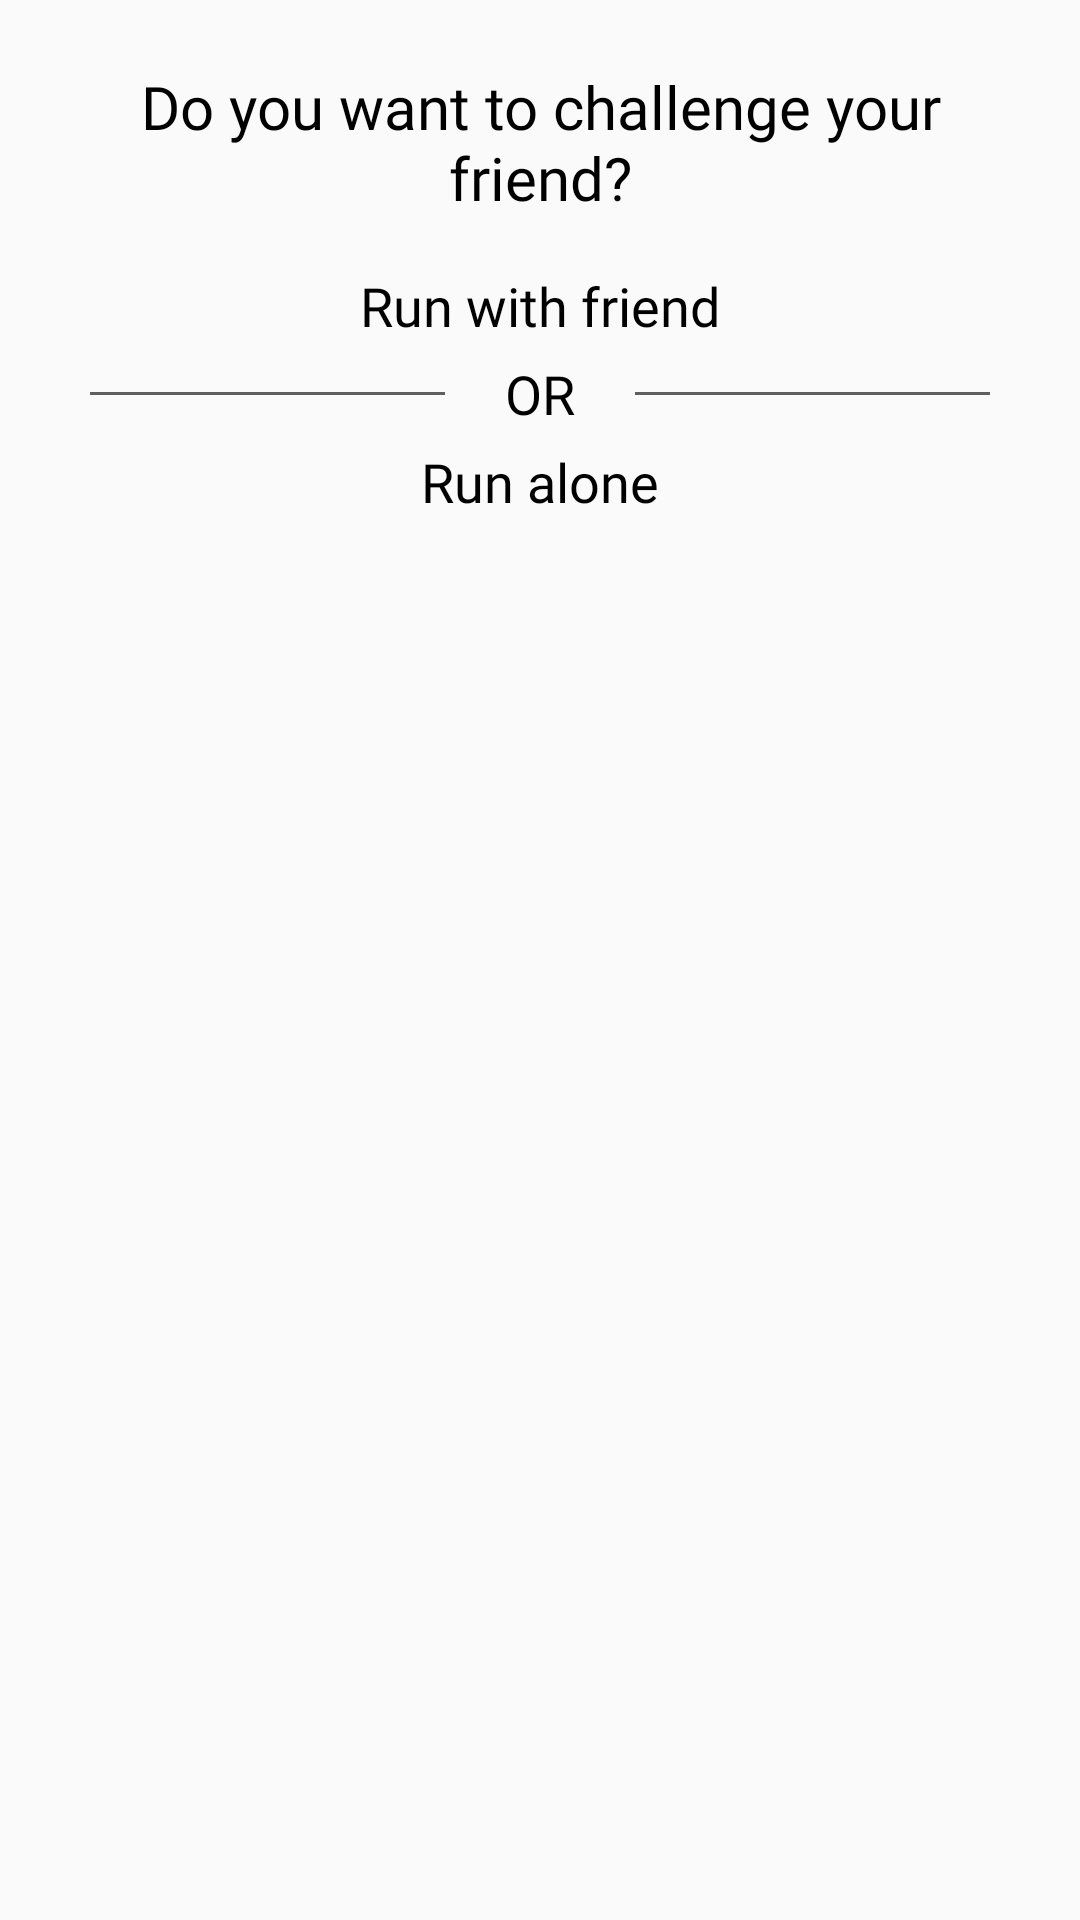

Here is an Android app screen rendered from its layout file. Give the layout XML and the strings, colors and styles it references.
<!-- AndroidManifest.xml: application theme Theme.Fitness_tracking_app -->
<!-- res/layout/frag_bottom_sheet_new_record.xml -->
<?xml version="1.0" encoding="utf-8"?>
<LinearLayout xmlns:android="http://schemas.android.com/apk/res/android"
    xmlns:tools="http://schemas.android.com/tools"
    android:layout_width="match_parent"
    android:layout_height="match_parent"
    android:orientation="vertical">

    <LinearLayout
        android:id="@+id/ll_container"
        android:layout_width="match_parent"
        android:layout_height="wrap_content"
        android:orientation="vertical"
        android:padding="@dimen/margin_10">

        <TextView
            android:id="@+id/tv_title"
            style="@style/DialogHeader"
            android:layout_width="match_parent"
            android:layout_height="wrap_content"
            android:layout_margin="@dimen/margin_12"
            android:gravity="center"
            android:text="@string/do_you_want_to_challenge_your_friend" />

        <TextView
            android:id="@+id/tv_with_friend"
            style="@style/Body4"
            android:layout_width="match_parent"
            android:layout_height="wrap_content"
            android:layout_margin="@dimen/margin_5"
            android:gravity="center"
            android:text="@string/run_with_friend" />

        <LinearLayout
            android:layout_width="match_parent"
            android:layout_height="wrap_content"
            android:orientation="horizontal">

            <View
                android:layout_width="0dp"
                android:layout_height="1dp"
                android:layout_gravity="center"
                android:layout_marginStart="@dimen/margin_20"
                android:layout_marginEnd="@dimen/margin_20"
                android:layout_weight="1"
                android:background="@color/grey_400" />

            <TextView
                style="@style/Body4"
                android:layout_width="wrap_content"
                android:layout_height="wrap_content"
                android:text="@string/or" />

            <View
                android:layout_width="0dp"
                android:layout_height="1dp"
                android:layout_gravity="center"
                android:layout_marginStart="@dimen/margin_20"
                android:layout_marginEnd="@dimen/margin_20"
                android:layout_weight="1"
                android:background="@color/grey_400" />

        </LinearLayout>


        <TextView
            android:id="@+id/tv_alone"
            style="@style/Body4"
            android:layout_width="match_parent"
            android:layout_height="wrap_content"
            android:layout_margin="@dimen/margin_5"
            android:clickable="true"
            android:focusable="true"
            android:gravity="center"
            android:text="@string/run_alone" />

    </LinearLayout>

    <androidx.recyclerview.widget.RecyclerView
        android:id="@+id/rv_challenges"
        android:layout_width="match_parent"
        android:layout_height="wrap_content"
        android:layout_marginStart="@dimen/margin_10"
        android:layout_marginEnd="@dimen/margin_10"
        android:visibility="visible"
        tools:itemCount="10"
        tools:listitem="@layout/item_challenge_friend" />

    <LinearLayout
        android:id="@+id/ll_no_friends"
        android:layout_width="match_parent"
        android:layout_height="wrap_content"
        android:gravity="center"
        android:orientation="vertical"
        android:visibility="gone">

        <ImageView
            android:layout_width="@dimen/width_80"
            android:layout_height="@dimen/height_80"
            android:layout_margin="@dimen/margin_20"
            android:src="@drawable/icon_not_found" />

        <TextView
            style="@style/Body7"
            android:layout_width="wrap_content"
            android:layout_height="wrap_content"
            android:text="@string/friends_list_is_empty" />

    </LinearLayout>
</LinearLayout>
<!-- res/layout/item_challenge_friend.xml (included above) -->
<?xml version="1.0" encoding="utf-8"?>
<androidx.constraintlayout.widget.ConstraintLayout xmlns:android="http://schemas.android.com/apk/res/android"
    xmlns:app="http://schemas.android.com/apk/res-auto"
    xmlns:tools="http://schemas.android.com/tools"
    android:id="@+id/clFriend"
    android:layout_width="match_parent"
    android:layout_height="wrap_content"
    android:layout_marginStart="@dimen/margin_20"
    android:layout_marginTop="@dimen/margin_5"
    android:layout_marginEnd="@dimen/margin_20"
    android:layout_marginBottom="@dimen/margin_5">

    <androidx.cardview.widget.CardView
        android:id="@+id/cardView"
        android:layout_width="@dimen/width_36"
        android:layout_height="@dimen/height_36"
        android:layout_gravity="center"
        app:cardCornerRadius="@dimen/dimen_50"
        app:layout_constraintBottom_toBottomOf="parent"
        app:layout_constraintStart_toStartOf="parent"
        app:layout_constraintTop_toTopOf="parent">

        <ImageView
            android:id="@+id/iv_profile_photo"
            android:layout_width="match_parent"
            android:layout_height="match_parent"
            android:scaleType="centerCrop"
            android:src="@drawable/placeholder_profile_photo" />

    </androidx.cardview.widget.CardView>

    <TextView
        android:id="@+id/tv_nickname"
        style="@style/Body5"
        android:layout_width="wrap_content"
        android:layout_height="wrap_content"
        android:layout_marginStart="@dimen/margin_20"
        app:layout_constraintBottom_toBottomOf="parent"
        app:layout_constraintStart_toEndOf="@+id/cardView"
        app:layout_constraintTop_toTopOf="parent"
        tools:text="Alexla" />


    <ImageView
        android:id="@+id/iv_challenge"
        android:layout_width="@dimen/size_min_icon_touch_target"
        android:layout_height="@dimen/size_min_icon_touch_target"
        android:clickable="true"
        android:focusable="true"
        android:padding="@dimen/margin_10"
        android:paddingStart="@dimen/margin_3"
        android:paddingEnd="@dimen/margin_3"
        android:src="@drawable/icon_run_together"
        app:layout_constraintBottom_toBottomOf="parent"
        app:layout_constraintEnd_toEndOf="parent"
        app:layout_constraintTop_toTopOf="parent" />

</androidx.constraintlayout.widget.ConstraintLayout>
<!-- resources referenced by this layout -->
<resources>
  <color name="grey_400">#5F5F5F</color>
  <dimen name="dimen_50">50dp</dimen>
  <dimen name="height_36">36dp</dimen>
  <dimen name="height_80">80dp</dimen>
  <dimen name="margin_10">10dp</dimen>
  <dimen name="margin_12">12dp</dimen>
  <dimen name="margin_20">20dp</dimen>
  <dimen name="margin_3">3dp</dimen>
  <dimen name="margin_5">5dp</dimen>
  <dimen name="size_min_icon_touch_target">48dp</dimen>
  <dimen name="width_36">36dp</dimen>
  <dimen name="width_80">80dp</dimen>
  <!-- drawable icon_not_found (drawable) -->
  <vector xmlns:android="http://schemas.android.com/apk/res/android" android:height="36dp" android:viewportHeight="24" android:viewportWidth="24" android:width="36dp">
        
      <path android:fillColor="#7C7C7C" android:pathData="M12,0C5.37,0 0,5.37 0,12s5.37,12 12,12s12,-5.37 12,-12S18.63,0 12,0zM18.38,16.62l-1.77,1.77L12,13.77l-4.62,4.62l-1.77,-1.77L10.23,12L5.62,7.38l1.77,-1.77L12,10.23l4.62,-4.62l1.77,1.77L13.77,12L18.38,16.62z"/>
      
  </vector>
  <!-- drawable icon_run_together: vector/xml drawable (drawable, 2399 chars, omitted) -->
  <!-- drawable placeholder_profile_photo: png bitmap (drawable, 9856 bytes) -->
  <string name="do_you_want_to_challenge_your_friend">Do you want to challenge your friend?</string>
  <string name="friends_list_is_empty">Friend\s list is empty</string>
  <string name="or">OR</string>
  <string name="run_alone">Run alone</string>
  <string name="run_with_friend">Run with friend</string>
  <style name="Body4">
          <item name="android:fontFamily">@font/kanit_medium</item>
          <item name="android:textSize">18sp</item>
          <item name="android:textColor">@color/black</item>
      </style>
  <style name="Body5">
          <item name="android:fontFamily">@font/kanit_regular</item>
          <item name="android:textSize">16sp</item>
          <item name="android:textColor">@color/black</item>
      </style>
  <style name="Body7">
          <item name="android:fontFamily">@font/kanit_regular</item>
          <item name="android:textSize">18sp</item>
          <item name="android:textColor">#7C7C7C</item>
          <item name="android:textAllCaps">true</item>
      </style>
  <style name="DialogHeader">
          <item name="android:fontFamily">@font/kanit_medium</item>
          <item name="android:textSize">20sp</item>
          <item name="android:textColor">@color/black</item>
      </style>
  <style name="Theme.Fitness_tracking_app" parent="android:Theme.Material.Light.NoActionBar" />
  <color name="black">#FF000000</color>
</resources>
